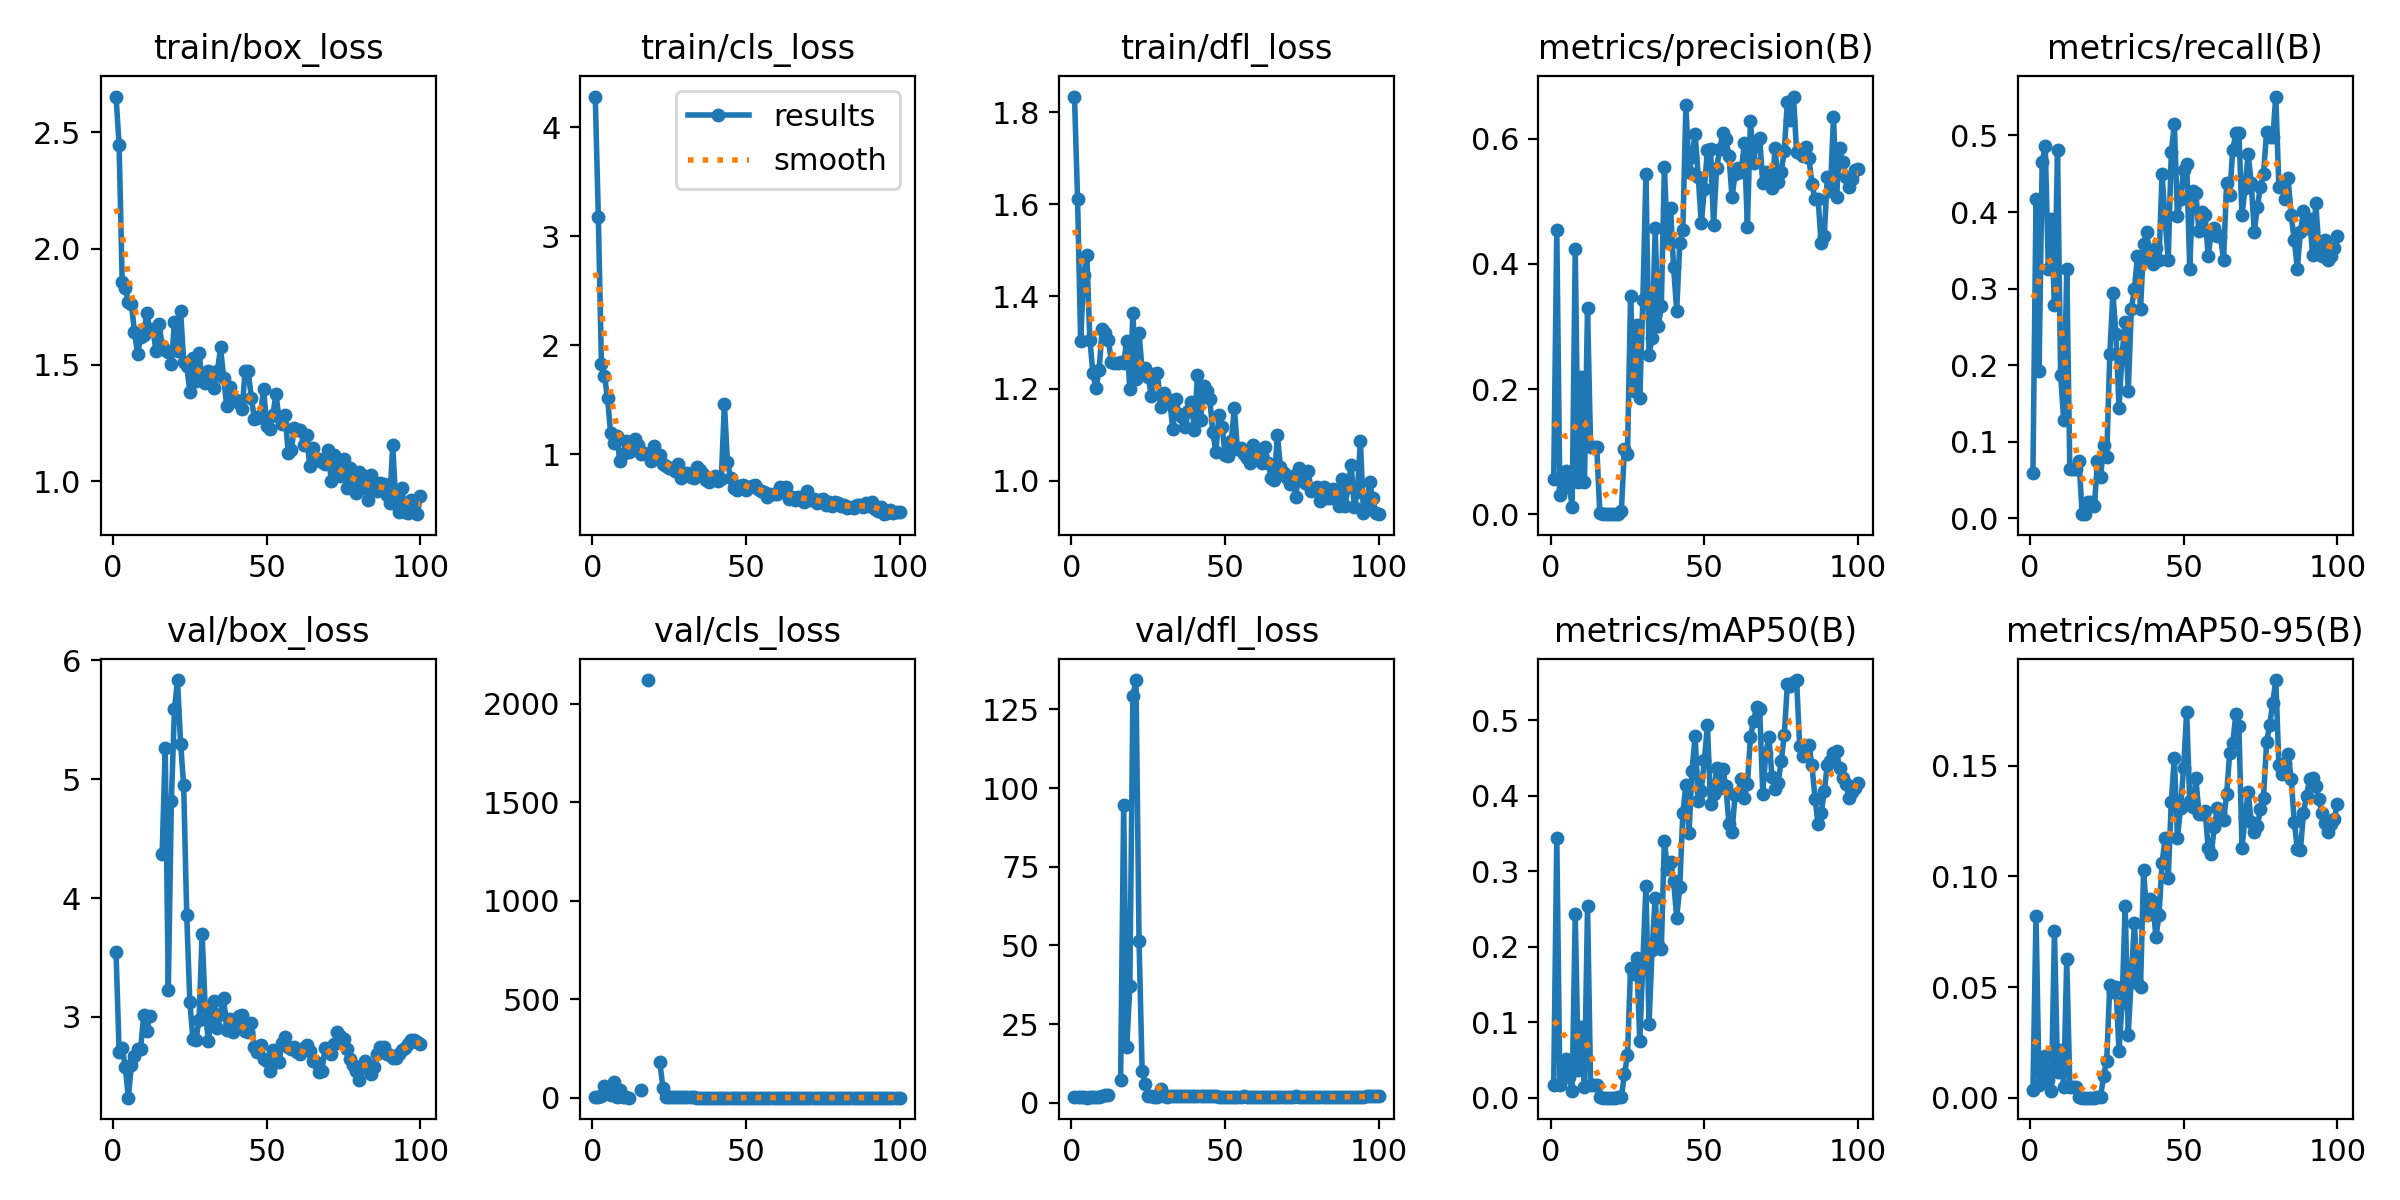

The file beside this chart, header and first rows:
epoch, time, train/box_loss, train/cls_loss, train/dfl_loss, metrics/precision(B), metrics/recall(B), metrics/mAP50(B), metrics/mAP50-95(B), val/box_loss, val/cls_loss, val/dfl_loss, lr/pg0, lr/pg1, lr/pg2
1, 4.334, 2.655, 4.282, 1.834, 0.05573, 0.05882, 0.01733, 0.00329, 3.544, 3.84, 1.726, 8e-05, 8e-05, 8e-05
2, 8.346, 2.446, 3.176, 1.612, 0.4543, 0.4171, 0.3437, 0.08231, 2.708, 3.508, 1.784, 0.0001782, 0.0001782, 0.0001782
3, 13.02, 1.857, 1.83, 1.304, 0.03039, 0.1925, 0.01728, 0.00562, 2.74, 7.596, 1.808, 0.0002745, 0.0002745, 0.0002745
4, 16.96, 1.831, 1.718, 1.446, 0.04248, 0.4652, 0.03178, 0.01056, 2.58, 61.98, 1.758, 0.0003687, 0.0003687, 0.0003687
5, 20.79, 1.772, 1.511, 1.491, 0.06995, 0.4866, 0.05134, 0.01897, 2.321, 27.9, 1.623, 0.000461, 0.000461, 0.000461
6, 25.02, 1.762, 1.192, 1.306, 0.0485, 0.3262, 0.02795, 0.00807, 2.594, 14.9, 1.705, 0.0005513, 0.0005513, 0.0005513
7, 28.87, 1.642, 1.102, 1.233, 0.01183, 0.3904, 0.00905, 0.003, 2.67, 82.92, 1.82, 0.0006396, 0.0006396, 0.0006396
8, 33.74, 1.548, 1.162, 1.201, 0.4242, 0.2781, 0.2432, 0.07527, 2.726, 3.13, 1.86, 0.0007259, 0.0007259, 0.0007259
9, 37.73, 1.618, 0.9388, 1.24, 0.05165, 0.4813, 0.0369, 0.01143, 2.734, 42.25, 1.835, 0.0008103, 0.0008103, 0.0008103
10, 42.09, 1.63, 1.002, 1.329, 0.2201, 0.1872, 0.09351, 0.02148, 3.015, 2.813, 2.086, 0.0008927, 0.0008927, 0.0008927
11, 45.92, 1.723, 1.123, 1.321, 0.05172, 0.1283, 0.01465, 0.00484, 2.885, 4.546, 2.408, 0.0009731, 0.0009731, 0.0009731
12, 49.44, 1.651, 1.016, 1.306, 0.3293, 0.3262, 0.2542, 0.06255, 3.009, 2.132, 2.422, 0.001051, 0.001051, 0.001051
13, 53.21, 1.655, 1.037, 1.259, 0.107, 0.06417, 0.01699, 0.00488, nan, nan, nan, 0.001128, 0.001128, 0.001128
14, 56.82, 1.559, 1.137, 1.256, 0.107, 0.06417, 0.01699, 0.00488, nan, nan, nan, 0.001202, 0.001202, 0.001202
15, 60.18, 1.676, 1.087, 1.256, 0.107, 0.06417, 0.01699, 0.00488, nan, nan, nan, 0.001275, 0.001275, 0.001275
16, 64.18, 1.583, 1.003, 1.259, 0.00178, 0.07487, 0.00081, 0.00019, 4.368, 38.05, 7.352, 0.001345, 0.001345, 0.001345
17, 67.7, 1.565, 1.009, 1.255, 0.00019, 0.00535, 7e-05, 1e-05, 5.26, inf, 94.65, 0.001414, 0.001414, 0.001414
18, 71.17, 1.554, 0.9909, 1.304, 0.00019, 0.00535, 7e-05, 1e-05, 3.227, 2119, 17.84, 0.00148, 0.00148, 0.00148
19, 74.84, 1.506, 0.9364, 1.199, 0.00032, 0.02139, 0.00016, 5e-05, 4.818, inf, 37.03, 0.001545, 0.001545, 0.001545
20, 78.25, 1.684, 1.07, 1.364, 0.00032, 0.02139, 0.00016, 5e-05, 5.586, inf, 129.4, 0.001608, 0.001608, 0.001608
21, 81.88, 1.558, 0.9899, 1.22, 0.00025, 0.01604, 0.00013, 3e-05, 5.833, inf, 134.4, 0.001604, 0.001604, 0.001604
22, 85.2, 1.731, 0.9909, 1.321, 0.00111, 0.07487, 0.00061, 0.00023, 5.298, 182.8, 51.55, 0.001584, 0.001584, 0.001584
23, 88.45, 1.515, 0.9058, 1.24, 0.00498, 0.05348, 0.0012, 0.00038, 4.949, 50.65, 10.21, 0.001564, 0.001564, 0.001564
24, 91.75, 1.496, 0.8865, 1.244, 0.1044, 0.09626, 0.03101, 0.00983, 3.853, 4.318, 6.013, 0.001545, 0.001545, 0.001545
25, 95.41, 1.386, 0.8734, 1.225, 0.0958, 0.08021, 0.05606, 0.0168, 3.128, 4.259, 2.266, 0.001525, 0.001525, 0.001525
26, 98.7, 1.53, 0.8717, 1.184, 0.3494, 0.2139, 0.1721, 0.05104, 2.818, 3.236, 2.027, 0.001505, 0.001505, 0.001505
27, 102.1, 1.431, 0.8488, 1.233, 0.1967, 0.2941, 0.1644, 0.04773, 2.807, 3.229, 1.912, 0.001485, 0.001485, 0.001485
28, 105.7, 1.551, 0.9082, 1.234, 0.3028, 0.2406, 0.1848, 0.05023, 2.977, 3.364, 1.961, 0.001465, 0.001465, 0.001465
29, 109.3, 1.44, 0.781, 1.161, 0.1857, 0.1444, 0.07484, 0.02119, 3.701, 4.377, 4.312, 0.001446, 0.001446, 0.001446
30, 112.8, 1.421, 0.8271, 1.191, 0.3431, 0.2139, 0.1807, 0.04286, 3.076, 3.383, 2.178, 0.001426, 0.001426, 0.001426
31, 116.4, 1.475, 0.8274, 1.177, 0.5435, 0.2567, 0.2806, 0.08667, 2.795, 2.396, 1.961, 0.001406, 0.001406, 0.001406
32, 119.9, 1.451, 0.7851, 1.173, 0.2553, 0.1658, 0.09728, 0.0285, 2.994, 4.201, 2.067, 0.001386, 0.001386, 0.001386
33, 123.3, 1.4, 0.7795, 1.111, 0.2812, 0.2727, 0.1962, 0.05455, 3.13, 2.322, 2.263, 0.001366, 0.001366, 0.001366
34, 126.6, 1.476, 0.8782, 1.177, 0.4567, 0.2995, 0.2653, 0.07878, 2.903, 1.984, 2.06, 0.001347, 0.001347, 0.001347
35, 129.9, 1.576, 0.8543, 1.144, 0.3004, 0.3422, 0.2022, 0.05196, 3.027, 2.036, 2.139, 0.001327, 0.001327, 0.001327
36, 133.3, 1.446, 0.8151, 1.139, 0.3322, 0.2727, 0.1977, 0.05022, 3.158, 2.19, 2.253, 0.001307, 0.001307, 0.001307
37, 136.6, 1.323, 0.7599, 1.117, 0.5548, 0.3583, 0.3408, 0.1029, 2.89, 1.641, 2.184, 0.001287, 0.001287, 0.001287
38, 140.1, 1.404, 0.7433, 1.152, 0.4344, 0.3738, 0.3027, 0.08267, 2.979, 1.719, 2.279, 0.001267, 0.001267, 0.001267
39, 143.7, 1.355, 0.7821, 1.17, 0.4892, 0.3369, 0.3121, 0.08969, 2.871, 1.778, 2.195, 0.001248, 0.001248, 0.001248
40, 147.2, 1.351, 0.8006, 1.111, 0.3944, 0.3316, 0.2874, 0.08833, 2.954, 1.985, 2.247, 0.001228, 0.001228, 0.001228
41, 150.9, 1.338, 0.75, 1.23, 0.3254, 0.3529, 0.2386, 0.07255, 3.005, 2.012, 2.205, 0.001208, 0.001208, 0.001208
42, 154.1, 1.31, 0.7727, 1.132, 0.4328, 0.3369, 0.279, 0.08242, 3.017, 1.759, 2.291, 0.001188, 0.001188, 0.001188
43, 157.4, 1.474, 1.463, 1.206, 0.4547, 0.4492, 0.3769, 0.106, 2.883, 1.634, 2.165, 0.001168, 0.001168, 0.001168
44, 161.1, 1.473, 0.9267, 1.195, 0.6533, 0.3904, 0.4147, 0.1174, 2.869, 1.547, 2.14, 0.001149, 0.001149, 0.001149
45, 164.7, 1.36, 0.7843, 1.177, 0.5474, 0.3369, 0.351, 0.09926, 2.952, 1.837, 2.142, 0.001129, 0.001129, 0.001129
46, 168.1, 1.268, 0.6854, 1.105, 0.5716, 0.478, 0.4337, 0.1337, 2.744, 1.652, 2.067, 0.001109, 0.001109, 0.001109
47, 171.5, 1.272, 0.6717, 1.064, 0.6082, 0.5147, 0.4796, 0.1537, 2.705, 1.58, 2.022, 0.001089, 0.001089, 0.001089
48, 175, 1.284, 0.705, 1.143, 0.5397, 0.395, 0.3934, 0.1174, 2.766, 1.69, 1.985, 0.001069, 0.001069, 0.001069
49, 178.5, 1.398, 0.7194, 1.118, 0.4649, 0.4171, 0.4071, 0.1307, 2.648, 1.808, 1.844, 0.00105, 0.00105, 0.00105
50, 181.7, 1.238, 0.67, 1.057, 0.5192, 0.4546, 0.4469, 0.149, 2.632, 1.513, 1.875, 0.00103, 0.00103, 0.00103
51, 185.4, 1.226, 0.6935, 1.053, 0.5829, 0.4633, 0.494, 0.1741, 2.546, 1.461, 1.828, 0.00101, 0.00101, 0.00101
52, 189.2, 1.284, 0.7082, 1.086, 0.5833, 0.3262, 0.3898, 0.1338, 2.725, 1.648, 1.942, 0.0009902, 0.0009902, 0.0009902
53, 192.8, 1.374, 0.7138, 1.158, 0.4623, 0.4278, 0.4021, 0.1312, 2.618, 1.773, 1.846, 0.0009704, 0.0009704, 0.0009704
54, 196.2, 1.274, 0.6831, 1.069, 0.5536, 0.4244, 0.4368, 0.1443, 2.621, 1.67, 1.873, 0.0009506, 0.0009506, 0.0009506
55, 199.5, 1.247, 0.6651, 1.072, 0.5835, 0.3746, 0.4099, 0.1283, 2.779, 1.614, 1.993, 0.0009308, 0.0009308, 0.0009308
56, 203.3, 1.287, 0.6537, 1.059, 0.609, 0.3998, 0.4358, 0.1282, 2.83, 1.613, 2.013, 0.000911, 0.000911, 0.000911
57, 207.1, 1.123, 0.6031, 1.05, 0.5993, 0.3957, 0.413, 0.1297, 2.75, 1.729, 1.924, 0.0008912, 0.0008912, 0.0008912
58, 211.1, 1.134, 0.637, 1.039, 0.5732, 0.3422, 0.3627, 0.1129, 2.729, 1.85, 1.883, 0.0008714, 0.0008714, 0.0008714
59, 217.5, 1.23, 0.6379, 1.078, 0.5063, 0.373, 0.3528, 0.1102, 2.743, 1.857, 1.874, 0.0008516, 0.0008516, 0.0008516
60, 221.7, 1.219, 0.6344, 1.056, 0.544, 0.3797, 0.401, 0.1222, 2.704, 1.804, 1.856, 0.0008318, 0.0008318, 0.0008318
... 40 more rows
